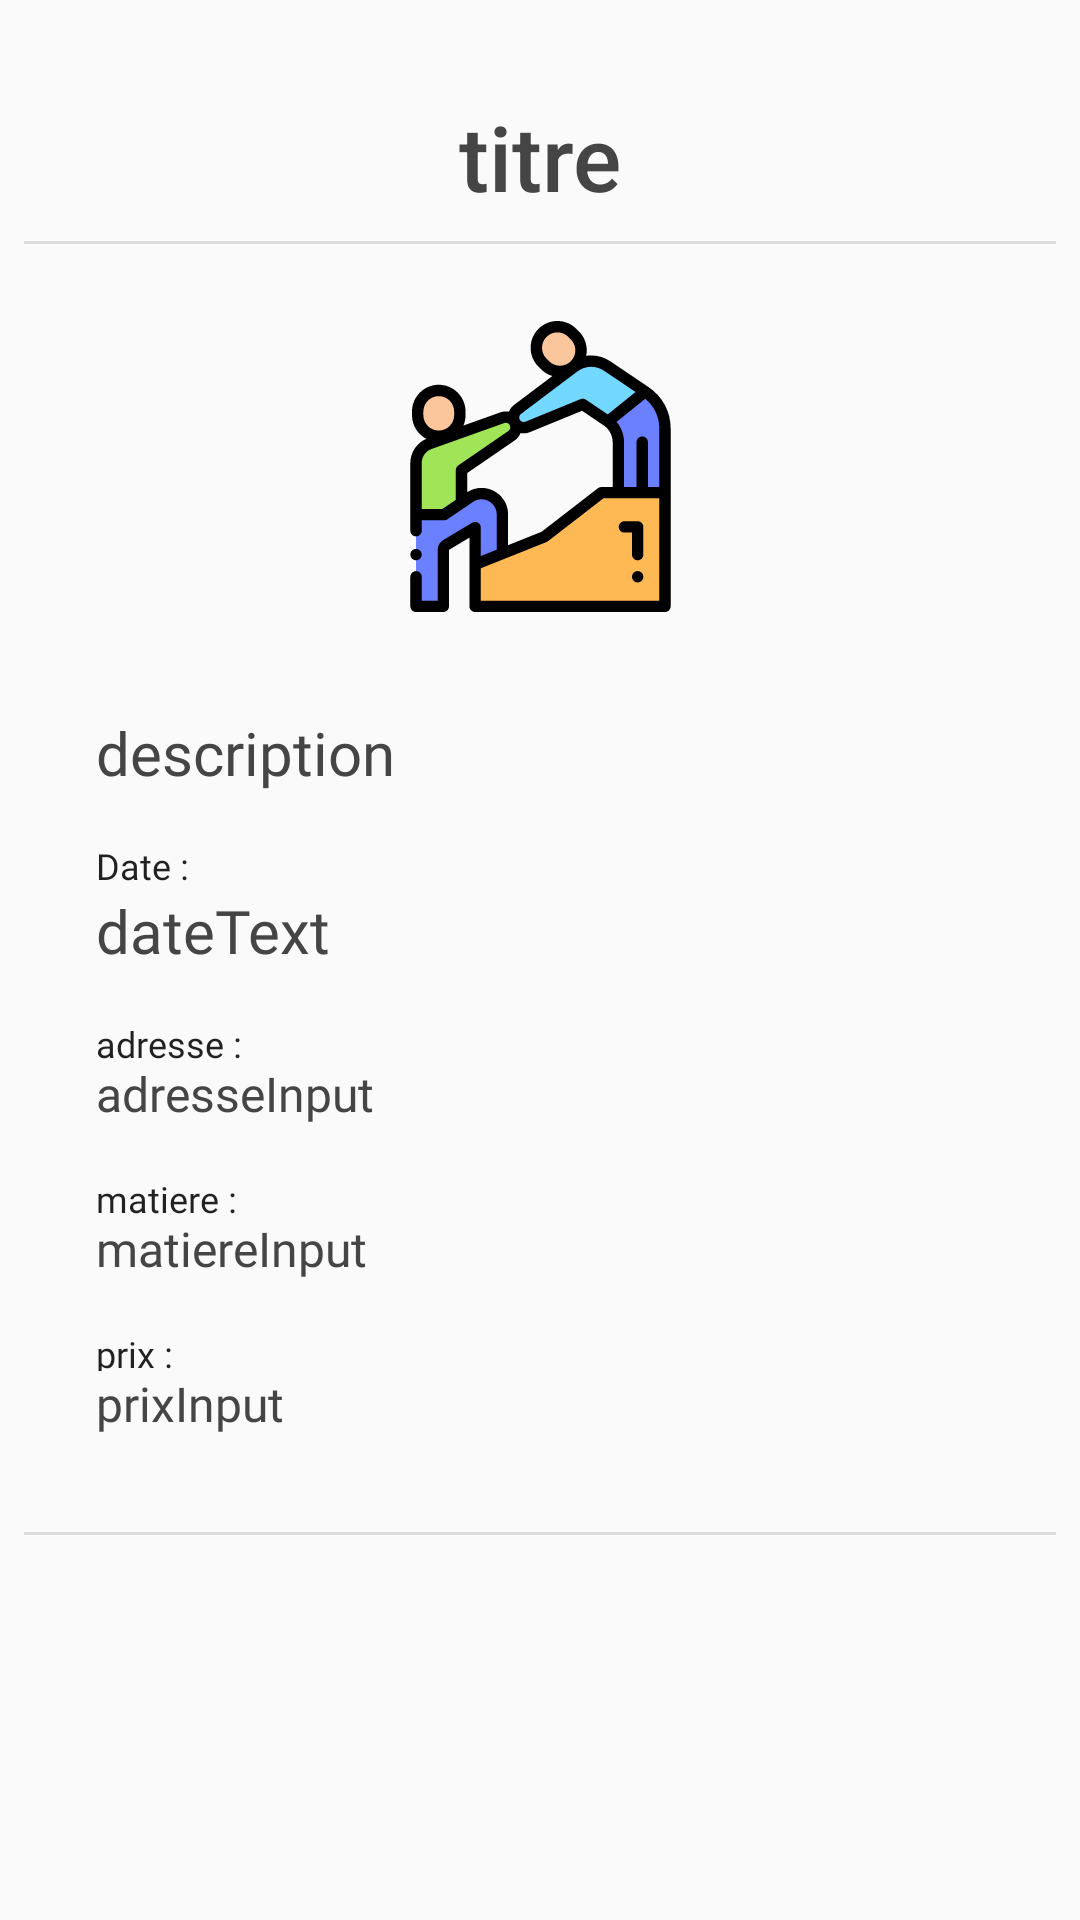

Here is an Android app screen rendered from its layout file. Give the layout XML and the strings, colors and styles it references.
<!-- AndroidManifest.xml: application theme AppTheme -->
<!-- res/layout/fragment_recap_offer.xml -->
<?xml version="1.0" encoding="utf-8"?>
<ScrollView xmlns:android="http://schemas.android.com/apk/res/android"
    xmlns:app="http://schemas.android.com/apk/res-auto"
    xmlns:tools="http://schemas.android.com/tools"
    android:layout_width="match_parent"
    android:layout_height="match_parent"
    android:fillViewport="true"
    tools:context=".publication.proposition.fragments.RecapOfferFragment"
    tools:layout_editor_absoluteX="8dp"
    tools:layout_editor_absoluteY="8dp">

    <android.support.constraint.ConstraintLayout xmlns:android="http://schemas.android.com/apk/res/android"
        xmlns:app="http://schemas.android.com/apk/res-auto"
        xmlns:tools="http://schemas.android.com/tools"
        android:id="@+id/constraintLayout2"
        android:layout_width="match_parent"
        android:layout_height="match_parent"
        android:backgroundTint="@color/blueBodyColor"
        tools:layout_editor_absoluteX="8dp"
        tools:layout_editor_absoluteY="8dp">

        <TextView
            android:id="@+id/title_offer_recap"
            android:layout_width="wrap_content"
            android:layout_height="wrap_content"
            android:layout_alignParentTop="true"
            android:layout_marginStart="8dp"
            android:layout_marginTop="32dp"
            android:layout_marginEnd="8dp"
            android:text="titre"
            android:textAppearance="@android:style/TextAppearance.Material.Title"
            android:textColor="@color/notSoBlack"
            android:textSize="30sp"
            app:layout_constraintEnd_toEndOf="parent"
            app:layout_constraintStart_toStartOf="parent"
            app:layout_constraintTop_toTopOf="parent" />

        <View
            android:id="@+id/view"
            android:layout_width="match_parent"
            android:layout_height="1dp"
            android:layout_marginStart="8dp"
            android:layout_marginTop="8dp"
            android:layout_marginEnd="8dp"
            android:layout_marginBottom="8dp"
            android:background="#dadcde"
            app:layout_constraintBottom_toTopOf="@+id/offer_image_recap"
            app:layout_constraintEnd_toEndOf="parent"
            app:layout_constraintStart_toStartOf="parent"
            app:layout_constraintTop_toBottomOf="@+id/title_offer_recap"
            app:layout_constraintVertical_chainStyle="spread_inside" />

        <ImageView
            android:id="@+id/offer_image_recap"
            android:layout_width="97dp"
            android:layout_height="100dp"
            android:layout_alignParentLeft="true"

            android:layout_alignParentTop="true"
            android:layout_marginStart="8dp"
            android:layout_marginTop="24dp"
            android:layout_marginEnd="8dp"
            android:visibility="visible"
            app:layout_constraintEnd_toEndOf="parent"
            app:layout_constraintStart_toStartOf="parent"
            app:layout_constraintTop_toBottomOf="@+id/view"
            app:srcCompat="@drawable/ic_offers" />

        <TextView
            android:id="@+id/description_offer_recap"
            android:layout_width="0dp"
            android:layout_height="wrap_content"
            android:layout_below="@+id/view2"
            android:layout_marginStart="32dp"
            android:layout_marginTop="32dp"
            android:layout_marginEnd="32dp"
            android:fontFamily="@font/cabin"
            android:text="description"
            android:textAlignment="viewStart"
            android:textColor="@color/notSoBlack"
            android:textSize="20dp"
            app:layout_constraintEnd_toEndOf="parent"
            app:layout_constraintHorizontal_bias="0.0"
            app:layout_constraintStart_toStartOf="parent"
            app:layout_constraintTop_toBottomOf="@+id/offer_image_recap" />

        <TextView
            android:id="@+id/textView8"
            android:layout_width="wrap_content"
            android:layout_height="wrap_content"
            android:layout_marginStart="32dp"
            android:layout_marginTop="16dp"
            android:fontFamily="@font/cabin"
            android:text="Date :"
            android:textAppearance="@android:style/TextAppearance.Material.Notification.Info"
            app:layout_constraintStart_toStartOf="parent"
            app:layout_constraintTop_toBottomOf="@+id/description_offer_recap" />

        <TextView
            android:id="@+id/date_offer_recap"
            android:layout_width="0dp"
            android:layout_height="wrap_content"
            android:layout_marginStart="32dp"
            android:layout_marginEnd="32dp"
            android:fontFamily="@font/cabin"
            android:text="dateText"
            android:textAlignment="viewStart"
            android:textColor="@color/notSoBlack"
            android:textSize="20dp"
            app:layout_constraintEnd_toEndOf="parent"
            app:layout_constraintStart_toStartOf="parent"
            app:layout_constraintTop_toBottomOf="@+id/textView8" />


        <TextView
            android:id="@+id/textView11"
            android:layout_width="wrap_content"
            android:layout_height="14dp"
            android:layout_marginStart="32dp"
            android:layout_marginTop="16dp"
            android:fontFamily="@font/cabin"
            android:text="adresse :"
            android:textAppearance="@android:style/TextAppearance.Material.Notification.Info"
            app:layout_constraintStart_toStartOf="parent"
            app:layout_constraintTop_toBottomOf="@+id/date_offer_recap" />

        <TextView
            android:id="@+id/address_offer_recap"
            android:layout_width="0dp"
            android:layout_height="wrap_content"
            android:layout_marginStart="32dp"
            android:layout_marginEnd="8dp"
            android:fontFamily="@font/cabin"
            android:text="adresseInput"
            android:textAlignment="viewStart"
            android:textColor="@color/notSoBlack"
            android:textSize="16dp"
            app:layout_constraintEnd_toEndOf="parent"
            app:layout_constraintStart_toStartOf="parent"
            app:layout_constraintTop_toBottomOf="@+id/textView11" />

        <TextView
            android:id="@+id/textView12"
            android:layout_width="wrap_content"
            android:layout_height="14dp"
            android:layout_marginStart="32dp"
            android:layout_marginTop="16dp"
            android:fontFamily="@font/cabin"
            android:text="matiere :"
            android:textAppearance="@android:style/TextAppearance.Material.Notification.Info"
            app:layout_constraintStart_toStartOf="parent"
            app:layout_constraintTop_toBottomOf="@+id/address_offer_recap" />

        <TextView
            android:id="@+id/matiere_offer_recap"
            android:layout_width="0dp"
            android:layout_height="wrap_content"
            android:layout_marginStart="32dp"
            android:layout_marginEnd="8dp"
            android:fontFamily="@font/cabin"
            android:text="matiereInput"
            android:textAlignment="viewStart"
            android:textColor="@color/notSoBlack"
            android:textSize="16dp"
            app:layout_constraintEnd_toEndOf="parent"
            app:layout_constraintStart_toStartOf="parent"
            app:layout_constraintTop_toBottomOf="@+id/textView12" />

        <TextView
            android:id="@+id/textView13"
            android:layout_width="wrap_content"
            android:layout_height="14dp"
            android:layout_marginStart="32dp"
            android:layout_marginTop="16dp"
            android:fontFamily="@font/cabin"
            android:text="prix :"
            android:textAppearance="@android:style/TextAppearance.Material.Notification.Info"
            app:layout_constraintStart_toStartOf="parent"
            app:layout_constraintTop_toBottomOf="@+id/matiere_offer_recap" />

        <TextView
            android:id="@+id/prix_offer_recap"
            android:layout_width="0dp"
            android:layout_height="wrap_content"
            android:layout_marginStart="32dp"
            android:layout_marginEnd="8dp"
            android:fontFamily="@font/cabin"
            android:text="prixInput"
            android:textAlignment="viewStart"
            android:textColor="@color/notSoBlack"
            android:textSize="16dp"
            app:layout_constraintEnd_toEndOf="parent"
            app:layout_constraintStart_toStartOf="parent"
            app:layout_constraintTop_toBottomOf="@+id/textView13" />


        <View
            android:id="@+id/view2"
            android:layout_width="match_parent"
            android:layout_height="1dp"
            android:layout_marginStart="8dp"
            android:layout_marginTop="32dp"
            android:layout_marginEnd="8dp"
            android:background="#dadcde"
            app:layout_constraintEnd_toEndOf="parent"
            app:layout_constraintStart_toStartOf="parent"
            app:layout_constraintTop_toBottomOf="@+id/prix_offer_recap" />


    </android.support.constraint.ConstraintLayout>
</ScrollView>
<!-- resources referenced by this layout -->
<resources>
  <color name="blueBodyColor">#F3F4F2</color>
  <color name="notSoBlack">#454545</color>
  <!-- drawable ic_offers: vector/xml drawable (drawable, 5992 chars, omitted) -->
  <style name="AppTheme" parent="Theme.AppCompat.Light.DarkActionBar">
          
          <item name="colorPrimary">@color/colorPrimary</item>
          <item name="colorPrimaryDark">@color/colorPrimaryDark</item>
          <item name="colorAccent">@color/colorAccent</item>
          <item name="windowActionBar">false</item>
          <item name="windowNoTitle">true</item>
      </style>
  <color name="colorPrimary">#008577</color>
  <color name="colorPrimaryDark">#81a4c2</color>
  <color name="colorAccent">#81a4c2</color>
</resources>
